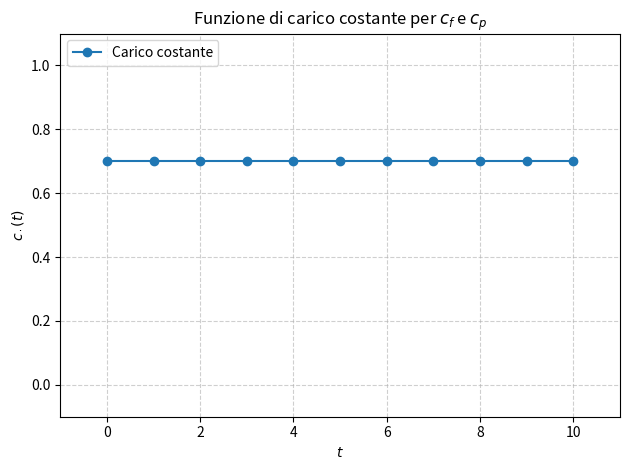

Here is the Python script that generated this plot: (Note: this script raises an exception after producing the figure.)
import matplotlib.pyplot as plt
import numpy as np
import pathlib
import os

def costante(x):
    return np.repeat(0.7, len(x))

def periodico(x):
    return ((- x) % 3) / 2

def variabile(x):
    return np.random.uniform(0, 1, len(x))

x = np.arange(0, 11, 1)

for func in (costante, periodico, variabile):
    plt.plot(
        x, func(x),
        label = "Carico " + func.__name__,
        marker = "o"
    )

    plt.xlim(-1, 11)
    plt.ylim(-0.1, 1.1)
    plt.xlabel(r"$t$")
    plt.ylabel(r"$c_\cdot(t)$")

    plt.title(
        "Funzione di carico " + func.__name__ + r" per $c_f$ e $c_p$"
    )

    plt.grid(True, linestyle = "--", alpha = 0.6)
    plt.legend(loc = "upper left")

    plt.tight_layout()
    
    plt.savefig(
        os.path.join(
            pathlib.Path(__file__).parent.resolve(),
            "../tesi/images/functions/c_" + func.__name__ + ".pdf"
        ), 
        dpi = 300
    )
    
    plt.show()
